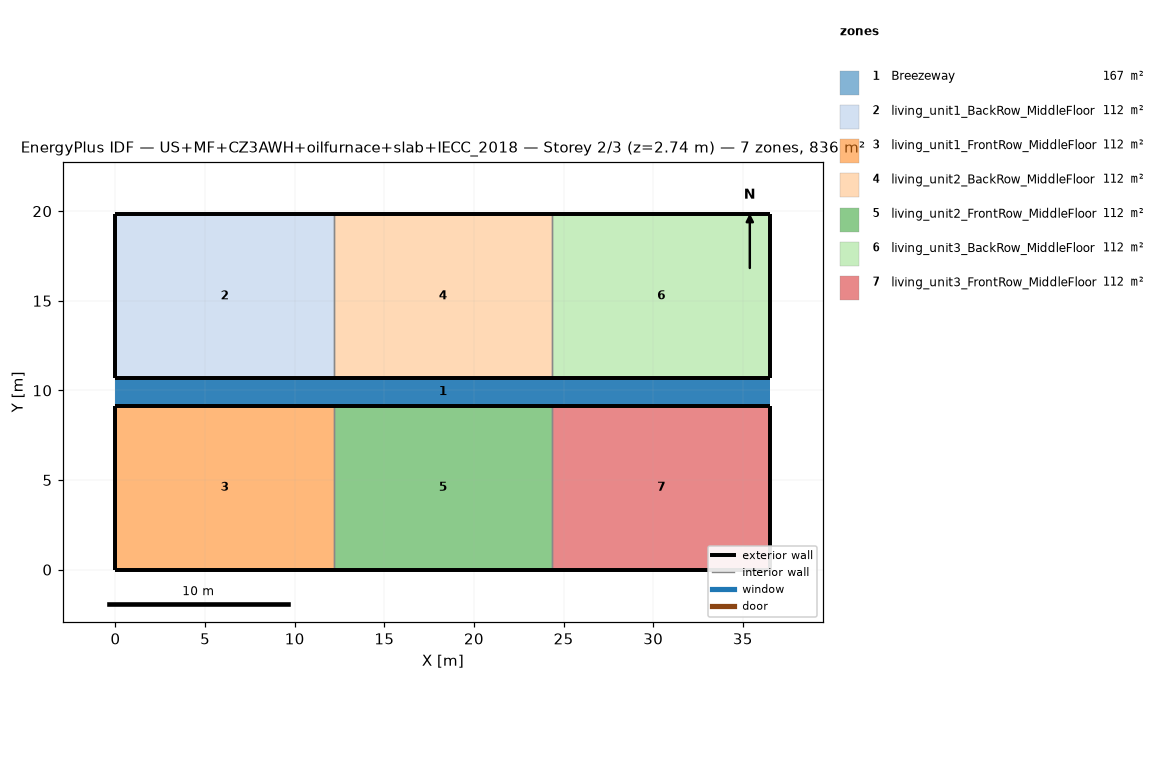
=== STOREY PLAN SPEC (per zone: floor XY polygon, exterior-wall plan segments, windows/doors) ===
zone 1: Breezeway  (167.0 m²)
  floor: (36.54, 9.16) (0.00, 9.16) (0.00, 10.68) (36.54, 10.68)
  floor: (36.54, 9.16) (0.00, 9.16) (0.00, 10.68) (36.54, 10.68)
  floor: (36.54, 9.16) (0.00, 9.16) (0.00, 10.68) (36.54, 10.68)
zone 2: living_unit1_BackRow_MiddleFloor  (111.5 m²)
  floor: (12.18, 10.68) (0.00, 10.68) (0.00, 19.84) (12.18, 19.84)
  exterior wall: (0.00, 10.68) – (12.18, 10.68)  [12.2 m]
  exterior wall: (12.18, 19.84) – (0.00, 19.84)  [12.2 m]
  exterior wall: (0.00, 19.84) – (0.00, 10.68)  [9.2 m]
  interior walls: 1
zone 3: living_unit1_FrontRow_MiddleFloor  (111.5 m²)
  floor: (12.18, 0.00) (0.00, 0.00) (0.00, 9.16) (12.18, 9.16)
  exterior wall: (0.00, 0.00) – (12.18, 0.00)  [12.2 m]
  exterior wall: (12.18, 9.16) – (0.00, 9.16)  [12.2 m]
  exterior wall: (0.00, 9.16) – (0.00, 0.00)  [9.2 m]
  interior walls: 1
zone 4: living_unit2_BackRow_MiddleFloor  (111.5 m²)
  floor: (24.36, 10.68) (12.18, 10.68) (12.18, 19.84) (24.36, 19.84)
  exterior wall: (12.18, 10.68) – (24.36, 10.68)  [12.2 m]
  exterior wall: (24.36, 19.84) – (12.18, 19.84)  [12.2 m]
  interior walls: 2
zone 5: living_unit2_FrontRow_MiddleFloor  (111.5 m²)
  floor: (24.36, 0.00) (12.18, 0.00) (12.18, 9.16) (24.36, 9.16)
  exterior wall: (12.18, 0.00) – (24.36, 0.00)  [12.2 m]
  exterior wall: (24.36, 9.16) – (12.18, 9.16)  [12.2 m]
  interior walls: 2
zone 6: living_unit3_BackRow_MiddleFloor  (111.5 m²)
  floor: (36.54, 10.68) (24.36, 10.68) (24.36, 19.84) (36.54, 19.84)
  exterior wall: (24.36, 10.68) – (36.54, 10.68)  [12.2 m]
  exterior wall: (36.54, 10.68) – (36.54, 19.84)  [9.2 m]
  exterior wall: (36.54, 19.84) – (24.36, 19.84)  [12.2 m]
  interior walls: 1
zone 7: living_unit3_FrontRow_MiddleFloor  (111.5 m²)
  floor: (36.54, 0.00) (24.36, 0.00) (24.36, 9.16) (36.54, 9.16)
  exterior wall: (24.36, 0.00) – (36.54, 0.00)  [12.2 m]
  exterior wall: (36.54, 0.00) – (36.54, 9.16)  [9.2 m]
  exterior wall: (36.54, 9.16) – (24.36, 9.16)  [12.2 m]
  interior walls: 1

=== DERIVED (storey summary) ===
Building: US+MF+CZ3AWH+oilfurnace+slab+IECC_2018
Storey: 2 of 3  (floor level z = 2.74 m)
Storey gross floor area: 836.2 m²
Zones on this storey: 7
  - Breezeway: floor 167.0 m²
  - living_unit1_BackRow_MiddleFloor: floor 111.5 m²; exterior wall 33.5 m (86.9 m²); WWR 0.0%
  - living_unit1_FrontRow_MiddleFloor: floor 111.5 m²; exterior wall 33.5 m (86.9 m²); WWR 0.0%
  - living_unit2_BackRow_MiddleFloor: floor 111.5 m²; exterior wall 24.4 m (63.1 m²); WWR 0.0%
  - living_unit2_FrontRow_MiddleFloor: floor 111.5 m²; exterior wall 24.4 m (63.1 m²); WWR 0.0%
  - living_unit3_BackRow_MiddleFloor: floor 111.5 m²; exterior wall 33.5 m (86.9 m²); WWR 0.0%
  - living_unit3_FrontRow_MiddleFloor: floor 111.5 m²; exterior wall 33.5 m (86.9 m²); WWR 0.0%
Zone adjacency (shared interzone walls):
  - living_unit1_BackRow_MiddleFloor ↔ living_unit2_BackRow_MiddleFloor
  - living_unit1_FrontRow_MiddleFloor ↔ living_unit2_FrontRow_MiddleFloor
  - living_unit2_BackRow_MiddleFloor ↔ living_unit3_BackRow_MiddleFloor
  - living_unit2_FrontRow_MiddleFloor ↔ living_unit3_FrontRow_MiddleFloor